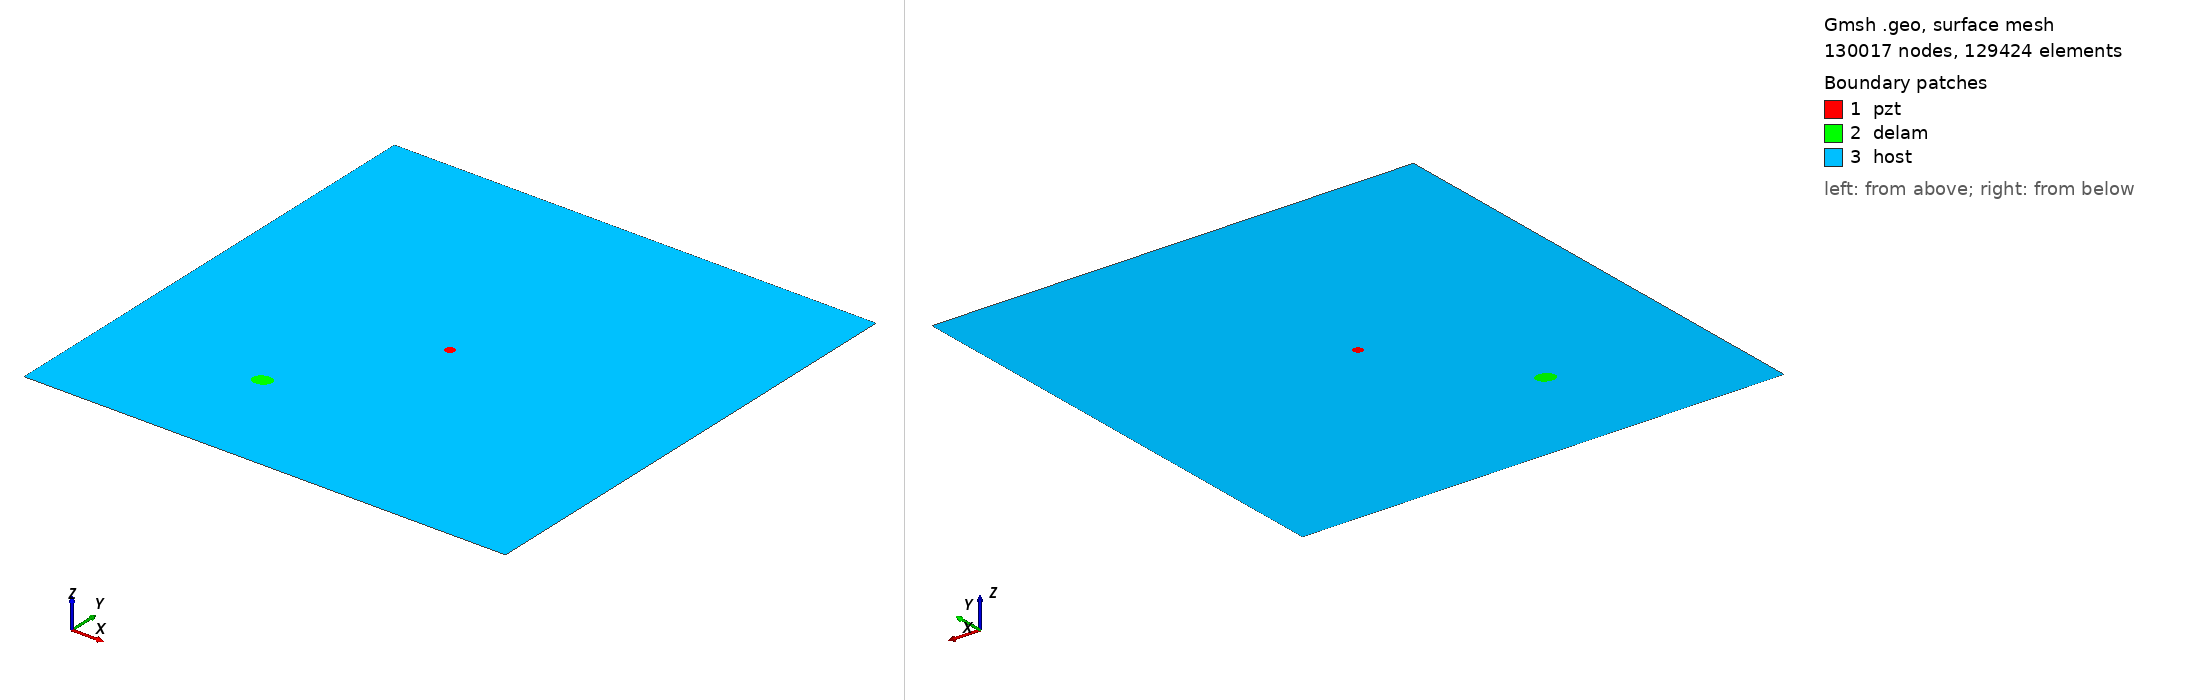

Gmsh geometry script, surface-meshed: 130017 nodes, 129424 surface elements. Boundary patches (legend numbers): 1 pzt, 2 delam, 3 host. Left view from above one corner, right view from below the opposite corner. Legend entries are the model's physical surfaces. The drawing asked Gmsh for element sizes between 1% and 20% of the model's largest extent; the script's own settings can give other sizes.

=== m2_rand_single_delam_257.geo (drawn) ===
SetFactory("OpenCASCADE");
L=0.500000; 
W=0.500000; 
a=0.009767; 
b=0.007838; 
x=0.158882; 
y=0.115086; 
alpha=0.108046 *Pi; 
r=0.005000; 
xpzt=0.250000; 
ypzt=0.250000; 
//+
Point(1) = {0, 0, 0, 1.0};
//+
Point(2) = {L, 0, 0, 1.0};
//+
Point(3) = {L, W, 0, 1.0};
//+
Point(4) = {0, W, 0, 1.0};
//+
Line(1) = {1, 2};
//+
Line(2) = {2, 3};
//+
Line(3) = {3, 4};
//+
Line(4) = {4, 1};
//+
Circle(5) = {xpzt, ypzt, -0, r, 0, 2*Pi};
//+
Ellipse(6) = {x, y, -0, a, b, 0, 2*Pi};
//+
Rotate {{0, 0, 1}, {x, y, 0}, alpha} {
  Curve{6}; 
}
//+
Curve Loop(1) = {4, 1, 2, 3};
//+
Curve Loop(2) = {6};
//+
Curve Loop(3) = {5};
//+
Curve Loop(4) = {6};
//+
Curve Loop(5) = {5};
//+
Plane Surface(1) = {5};
//+
Plane Surface(2) = {4};
//+
Plane Surface(3) = {1, 2, 3};
//+
Point(9) = {xpzt, ypzt, 0, 1.0};
//+
Point{9} In Surface {1};// mesh node at centre of pzt
//+
Physical Surface("pzt") = {1};
//+
Physical Surface("delam") = {2};
//+
Physical Surface("host") = {3};

Mesh.Algorithm = 6; // Frontal
Mesh.CharacteristicLengthFactor = 0.034000;
Mesh.CharacteristicLengthMin = 0.001000;
Mesh.CharacteristicLengthMax = 0.200000;
Mesh.RecombineAll = 1; // Apply recombination algorithm
Mesh.SubdivisionAlgorithm = 1; // 1: all quadrangles
Mesh.Smoothing = 1;
